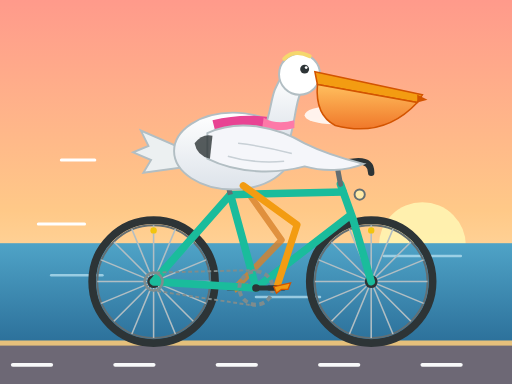
t = 0.00 s
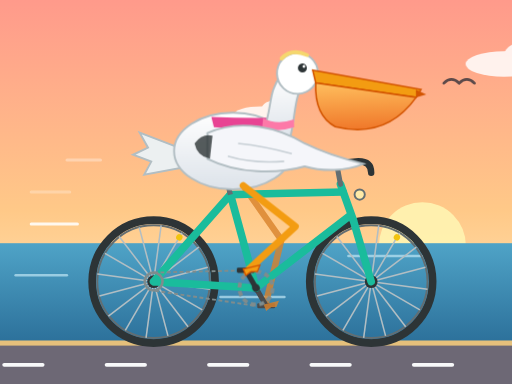
t = 1.67 s
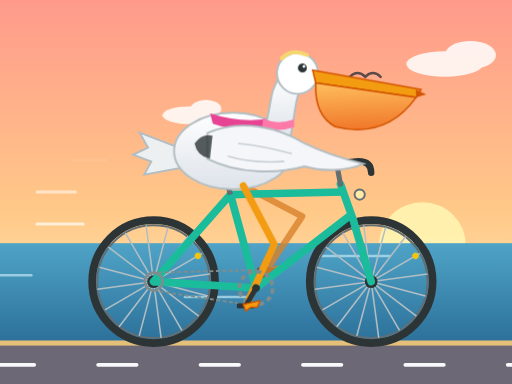
t = 3.33 s
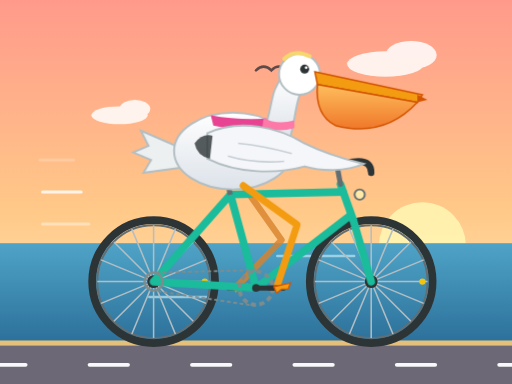
t = 5.00 s
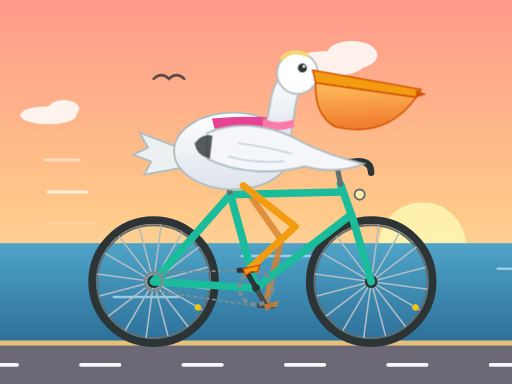
t = 6.67 s
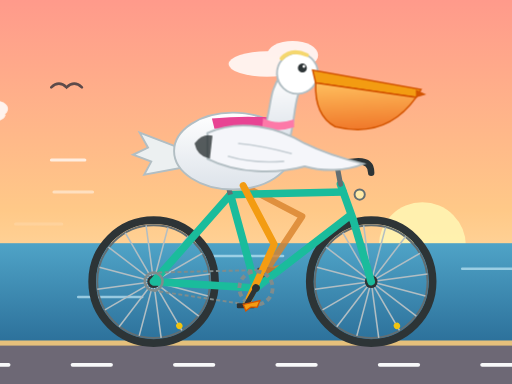
t = 8.33 s

The animated SVG that drew these frames (rendered in a browser with its animation timeline set to each time). Animation: 25 SMIL elements (animate=9,animateTransform=16); frames cover the first 8.33 s, repeats indefinitely.

<svg xmlns="http://www.w3.org/2000/svg" viewBox="0 0 400 300" width="400" height="300">
  <defs>
    <linearGradient id="sky" x1="0" y1="0" x2="0" y2="1">
      <stop offset="0" stop-color="#ff9a8b"/>
      <stop offset="0.55" stop-color="#ffc988"/>
      <stop offset="1" stop-color="#fff1c9"/>
    </linearGradient>
    <linearGradient id="sea" x1="0" y1="0" x2="0" y2="1">
      <stop offset="0" stop-color="#4fa3c7"/>
      <stop offset="1" stop-color="#2b6f99"/>
    </linearGradient>
    <linearGradient id="body" x1="0" y1="0" x2="0" y2="1">
      <stop offset="0" stop-color="#ffffff"/>
      <stop offset="1" stop-color="#dde3ea"/>
    </linearGradient>
    <linearGradient id="pouch" x1="0" y1="0" x2="0" y2="1">
      <stop offset="0" stop-color="#ffbf5e"/>
      <stop offset="1" stop-color="#f0782a"/>
    </linearGradient>
    <clipPath id="frameClip"><rect width="400" height="300"/></clipPath>
  </defs>

  <g clip-path="url(#frameClip)">
  <!-- Sky, sun, sea -->
  <rect width="400" height="300" fill="url(#sky)"/>
  <circle cx="330" cy="192" r="34" fill="#fff3b0" opacity="0.95"/>
  <rect y="190" width="400" height="80" fill="url(#sea)"/>
  <g stroke="#bfe6f5" stroke-width="2" stroke-linecap="round" opacity="0.7">
    <g>
      <line x1="300" y1="200" x2="360" y2="200"/>
      <line x1="40" y1="215" x2="80" y2="215"/>
      <line x1="200" y1="232" x2="250" y2="232"/>
      <line x1="500" y1="210" x2="540" y2="210"/>
      <animateTransform attributeName="transform" type="translate" values="0 0; -200 0" dur="12s" repeatCount="indefinite"/>
    </g>
  </g>

  <!-- Drifting clouds -->
  <g fill="#ffffff" opacity="0.85">
    <g>
      <ellipse cx="0" cy="50" rx="30" ry="10"/>
      <ellipse cx="20" cy="43" rx="20" ry="11"/>
      <animateTransform attributeName="transform" type="translate" values="440 0; -60 0" dur="18s" repeatCount="indefinite"/>
    </g>
    <g>
      <ellipse cx="0" cy="90" rx="22" ry="7"/>
      <ellipse cx="12" cy="85" rx="12" ry="7"/>
      <animateTransform attributeName="transform" type="translate" values="260 0; -40 0; -40 0" keyTimes="0; 0.6; 1" dur="15s" repeatCount="indefinite"/>
    </g>
  </g>

  <!-- Seagull -->
  <path d="M0 0 q6 -6 12 0 q6 -6 12 0" fill="none" stroke="#5d4a4a" stroke-width="2" stroke-linecap="round">
    <animateTransform attributeName="transform" type="translate" values="420 70; 200 55; -40 75" dur="10s" repeatCount="indefinite"/>
  </path>

  <!-- Road -->
  <rect y="268" width="400" height="32" fill="#6d6875"/>
  <rect y="266" width="400" height="4" fill="#e5c07b"/>
  <g stroke="#f8f9fa" stroke-width="3" stroke-linecap="round">
    <g>
      <line x1="10" y1="285" x2="40" y2="285"/>
      <line x1="90" y1="285" x2="120" y2="285"/>
      <line x1="170" y1="285" x2="200" y2="285"/>
      <line x1="250" y1="285" x2="280" y2="285"/>
      <line x1="330" y1="285" x2="360" y2="285"/>
      <line x1="410" y1="285" x2="440" y2="285"/>
      <animateTransform attributeName="transform" type="translate" values="0 0; -80 0" dur="0.8s" repeatCount="indefinite"/>
    </g>
  </g>

  <!-- Speed lines -->
  <g stroke="#ffffff" stroke-width="2.5" stroke-linecap="round">
    <line x1="40" y1="150" x2="70" y2="150">
      <animate attributeName="opacity" values="0;0.9;0" dur="0.9s" repeatCount="indefinite"/>
      <animateTransform attributeName="transform" type="translate" values="10 0; -20 0" dur="0.9s" repeatCount="indefinite"/>
    </line>
    <line x1="30" y1="175" x2="66" y2="175">
      <animate attributeName="opacity" values="0;0.9;0" dur="0.9s" begin="0.3s" repeatCount="indefinite"/>
      <animateTransform attributeName="transform" type="translate" values="10 0; -20 0" dur="0.9s" begin="0.3s" repeatCount="indefinite"/>
    </line>
    <line x1="48" y1="125" x2="74" y2="125">
      <animate attributeName="opacity" values="0;0.9;0" dur="0.9s" begin="0.6s" repeatCount="indefinite"/>
      <animateTransform attributeName="transform" type="translate" values="10 0; -20 0" dur="0.9s" begin="0.6s" repeatCount="indefinite"/>
    </line>
  </g>

  <!-- Wheels -->
  <g fill="none" stroke="#2d3436">
    <circle cx="120" cy="220" r="48" stroke-width="6"/>
    <circle cx="290" cy="220" r="48" stroke-width="6"/>
    <circle cx="120" cy="220" r="44" stroke="#636e72" stroke-width="1.5"/>
    <circle cx="290" cy="220" r="44" stroke="#636e72" stroke-width="1.5"/>
  </g>
  <g stroke="#b2bec3" stroke-width="1.2">
    <g>
      <g transform="translate(120 220)">
        <line x1="-44" y1="0" x2="44" y2="0"/>
        <line x1="0" y1="-44" x2="0" y2="44"/>
        <line x1="-31" y1="-31" x2="31" y2="31"/>
        <line x1="-31" y1="31" x2="31" y2="-31"/>
        <line x1="-17" y1="-41" x2="17" y2="41"/>
        <line x1="-41" y1="-17" x2="41" y2="17"/>
        <line x1="-17" y1="41" x2="17" y2="-41"/>
        <line x1="-41" y1="17" x2="41" y2="-17"/>
        <circle cx="0" cy="-40" r="2.5" fill="#f1c40f" stroke="none"/>
      </g>
      <animateTransform attributeName="transform" type="rotate" values="0 120 220; 360 120 220" dur="0.8s" repeatCount="indefinite"/>
    </g>
    <g>
      <g transform="translate(290 220)">
        <line x1="-44" y1="0" x2="44" y2="0"/>
        <line x1="0" y1="-44" x2="0" y2="44"/>
        <line x1="-31" y1="-31" x2="31" y2="31"/>
        <line x1="-31" y1="31" x2="31" y2="-31"/>
        <line x1="-17" y1="-41" x2="17" y2="41"/>
        <line x1="-41" y1="-17" x2="41" y2="17"/>
        <line x1="-17" y1="41" x2="17" y2="-41"/>
        <line x1="-41" y1="17" x2="41" y2="-17"/>
        <circle cx="0" cy="-40" r="2.5" fill="#f1c40f" stroke="none"/>
      </g>
      <animateTransform attributeName="transform" type="rotate" values="0 290 220; 360 290 220" dur="0.8s" repeatCount="indefinite"/>
    </g>
  </g>
  <circle cx="120" cy="220" r="5" fill="#2d3436"/>
  <circle cx="290" cy="220" r="5" fill="#2d3436"/>

  <!-- Far leg (behind frame) -->
  <polyline fill="none" stroke="#d9822b" stroke-width="5" stroke-linecap="round" stroke-linejoin="round" opacity="0.8"
    points="190,145 220.0,187.5 184,225">
    <animate attributeName="points" dur="1s" repeatCount="indefinite"
      values="190,145 220.0,187.5 184,225;
              190,145 228.4,180.1 188.7,213.7;
              190,145 235.2,170.7 200,209;
              190,145 236.5,168.2 211.3,213.7;
              190,145 232.1,175.6 216,225;
              190,145 222.6,185.5 211.3,236.3;
              190,145 214.3,191.0 200,241;
              190,145 214.2,191.0 188.7,236.3;
              190,145 220.0,187.5 184,225"/>
  </polyline>
  <!-- Far crank arm, pedal, foot -->
  <g transform="translate(200 225)">
    <g>
      <line x1="0" y1="0" x2="-16" y2="0" stroke="#4a4a4a" stroke-width="4" stroke-linecap="round"/>
      <g transform="translate(-16 0)">
        <g>
          <rect x="-7" y="-2" width="14" height="4" rx="1" fill="#4a4a4a"/>
          <path d="M-2 -1 l12 -3 l-2 5 l-4 0 l-4 3 z" fill="#d9822b" opacity="0.8"/>
          <animateTransform attributeName="transform" type="rotate" values="0; -360" dur="1s" repeatCount="indefinite"/>
        </g>
      </g>
      <animateTransform attributeName="transform" type="rotate" values="0; 360" dur="1s" repeatCount="indefinite"/>
    </g>
  </g>

  <!-- Frame -->
  <g stroke="#1abc9c" stroke-width="6" stroke-linecap="round" stroke-linejoin="round" fill="none">
    <polyline points="120,220 200,225 180,152 120,220"/>
    <line x1="180" y1="152" x2="268" y2="150"/>
    <line x1="200" y1="225" x2="274" y2="168"/>
    <line x1="266" y1="144" x2="276" y2="172"/>
    <line x1="276" y1="172" x2="290" y2="220"/>
  </g>
  <!-- Chain -->
  <path d="M200 211 L120 213 M200 239 L120 227" stroke="#7f8c8d" stroke-width="1.5" fill="none" stroke-dasharray="3 2">
    <animate attributeName="stroke-dashoffset" values="0; -10" dur="0.4s" repeatCount="indefinite"/>
  </path>
  <circle cx="120" cy="220" r="7" fill="none" stroke="#7f8c8d" stroke-width="2"/>
  <!-- Seat post & saddle -->
  <line x1="180" y1="152" x2="177" y2="140" stroke="#636e72" stroke-width="4"/>
  <path d="M156 138 Q176 132 194 138 Q176 144 156 138 Z" fill="#2d3436"/>
  <!-- Stem & handlebar -->
  <line x1="266" y1="144" x2="263" y2="128" stroke="#636e72" stroke-width="4" stroke-linecap="round"/>
  <path d="M258 128 L280 126 Q290 126 290 135" fill="none" stroke="#2d3436" stroke-width="5" stroke-linecap="round"/>
  <!-- Headlight -->
  <circle cx="281" cy="152" r="4" fill="#ffeaa7" stroke="#636e72" stroke-width="1.5"/>

  <!-- Tail -->
  <g>
    <path d="M142 116 L110 102 L116 114 L104 119 L118 125 L112 135 L148 130 Z" fill="#ecf0f1" stroke="#b2bec3" stroke-width="1.5"/>
    <animateTransform attributeName="transform" type="rotate" values="0 145 122; -4 145 122; 0 145 122" dur="0.5s" repeatCount="indefinite"/>
  </g>

  <!-- Body -->
  <ellipse cx="182" cy="118" rx="46" ry="30" fill="url(#body)" stroke="#b2bec3" stroke-width="1.5"/>

  <!-- Scarf -->
  <path fill="#e84393" d="M214 92 Q190 88 166 94 L168 102 Q190 98 214 101 Z">
    <animate attributeName="d" dur="0.6s" repeatCount="indefinite"
      values="M214 92 Q190 88 166 94 L168 102 Q190 98 214 101 Z;
              M214 92 Q190 98 164 88 L166 96 Q190 106 214 101 Z;
              M214 92 Q190 88 166 94 L168 102 Q190 98 214 101 Z"/>
  </path>

  <!-- Head & neck (bobbing) -->
  <g>
    <path d="M206 102 C214 82 210 72 222 58 L240 64 C230 76 232 90 226 110 Z" fill="url(#body)" stroke="#b2bec3" stroke-width="1.5"/>
    <path d="M206 92 Q216 98 230 94 L230 100 Q216 104 205 99 Z" fill="#fd79a8"/>
    <circle cx="234" cy="58" r="16" fill="#ffffff" stroke="#b2bec3" stroke-width="1.5"/>
    <path d="M222 46 Q230 38 242 44" fill="none" stroke="#f5d76e" stroke-width="3" stroke-linecap="round"/>
    <path d="M246 56 L330 74 L326 80 L248 66 Z" fill="#f39c12" stroke="#d35400" stroke-width="1.2"/>
    <path fill="url(#pouch)" stroke="#d35400" stroke-width="1.2" d="M248 66 L326 80 Q300 108 262 98 Q246 90 248 66 Z">
      <animate attributeName="d" dur="0.5s" repeatCount="indefinite"
        values="M248 66 L326 80 Q300 108 262 98 Q246 90 248 66 Z;
                M248 66 L326 80 Q302 114 262 102 Q246 92 248 66 Z;
                M248 66 L326 80 Q300 108 262 98 Q246 90 248 66 Z"/>
    </path>
    <path d="M326 74 l8 4 l-8 2 z" fill="#d35400"/>
    <circle cx="238" cy="54" r="3.5" fill="#2d3436"/>
    <circle cx="239.2" cy="52.8" r="1.1" fill="#ffffff"/>
    <!-- blink -->
    <rect x="233" y="49" width="10" height="0" fill="#ffffff">
      <animate attributeName="height" values="0;0;10;0" keyTimes="0;0.9;0.95;1" dur="3s" repeatCount="indefinite"/>
    </rect>
    <animateTransform attributeName="transform" type="rotate" values="0 212 104; -3 212 104; 0 212 104" dur="0.5s" repeatCount="indefinite"/>
  </g>

  <!-- Wing gripping handlebar -->
  <path d="M162 104 C188 92 218 100 238 112 C254 120 268 124 284 128 C270 134 252 134 238 130 C216 136 186 136 162 124 Z" fill="#f5f6fa" stroke="#b2bec3" stroke-width="1.5"/>
  <path d="M178 122 Q198 128 222 126 M186 112 Q206 114 228 120" fill="none" stroke="#c8d0d6" stroke-width="1.2"/>
  <path d="M152 112 Q158 104 166 106 L164 124 Q154 122 152 112 Z" fill="#2d3436" opacity="0.8"/>

  <!-- Near leg -->
  <polyline fill="none" stroke="#f39c12" stroke-width="5.5" stroke-linecap="round" stroke-linejoin="round"
    points="190,145 232.1,175.6 216,225">
    <animate attributeName="points" dur="1s" repeatCount="indefinite"
      values="190,145 232.1,175.6 216,225;
              190,145 222.6,185.5 211.3,236.3;
              190,145 214.3,191.0 200,241;
              190,145 214.2,191.0 188.7,236.3;
              190,145 220.0,187.5 184,225;
              190,145 228.4,180.1 188.7,213.7;
              190,145 235.2,170.7 200,209;
              190,145 236.5,168.2 211.3,213.7;
              190,145 232.1,175.6 216,225"/>
  </polyline>

  <!-- Chainring + near crank arm, pedal, foot -->
  <g transform="translate(200 225)">
    <g>
      <circle r="13" fill="none" stroke="#7f8c8d" stroke-width="3" stroke-dasharray="4 2.8"/>
      <circle r="3" fill="#2d3436"/>
      <line x1="0" y1="0" x2="16" y2="0" stroke="#2d3436" stroke-width="4" stroke-linecap="round"/>
      <g transform="translate(16 0)">
        <g>
          <rect x="-7" y="-2" width="14" height="4" rx="1" fill="#2d3436"/>
          <path d="M-2 -1 l13 -3 l-2 5 l-5 0 l-4 3 z" fill="#f39c12" stroke="#d35400" stroke-width="1"/>
          <animateTransform attributeName="transform" type="rotate" values="0; -360" dur="1s" repeatCount="indefinite"/>
        </g>
      </g>
      <animateTransform attributeName="transform" type="rotate" values="0; 360" dur="1s" repeatCount="indefinite"/>
    </g>
  </g>
  </g>
</svg>
